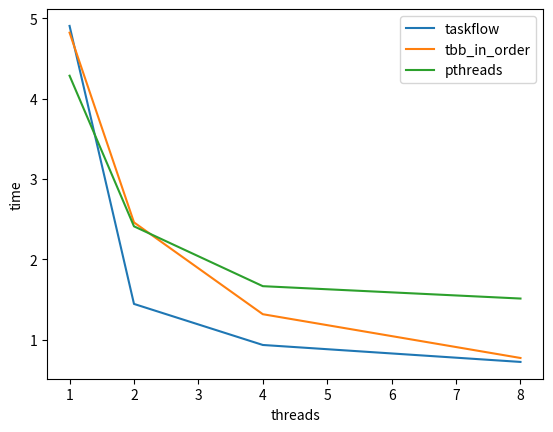

Reproduce this figure in Python.
import numpy as np
import matplotlib.pyplot as plt

t = [1, 2, 4, 8]
tf_time = [4.904, 1.443, 0.932, 0.721]
tbb_inorder_time = [4.820, 2.458, 1.315, 0.770]
pthreads_time = [4.284, 2.409, 1.664, 1.510]

plt.figure()
plt.plot(t, tf_time, t, tbb_inorder_time, t, pthreads_time)
plt.legend(["taskflow", "tbb_in_order", "pthreads"], loc="best")
plt.ylabel("time")
plt.xlabel("threads")
plt.show()